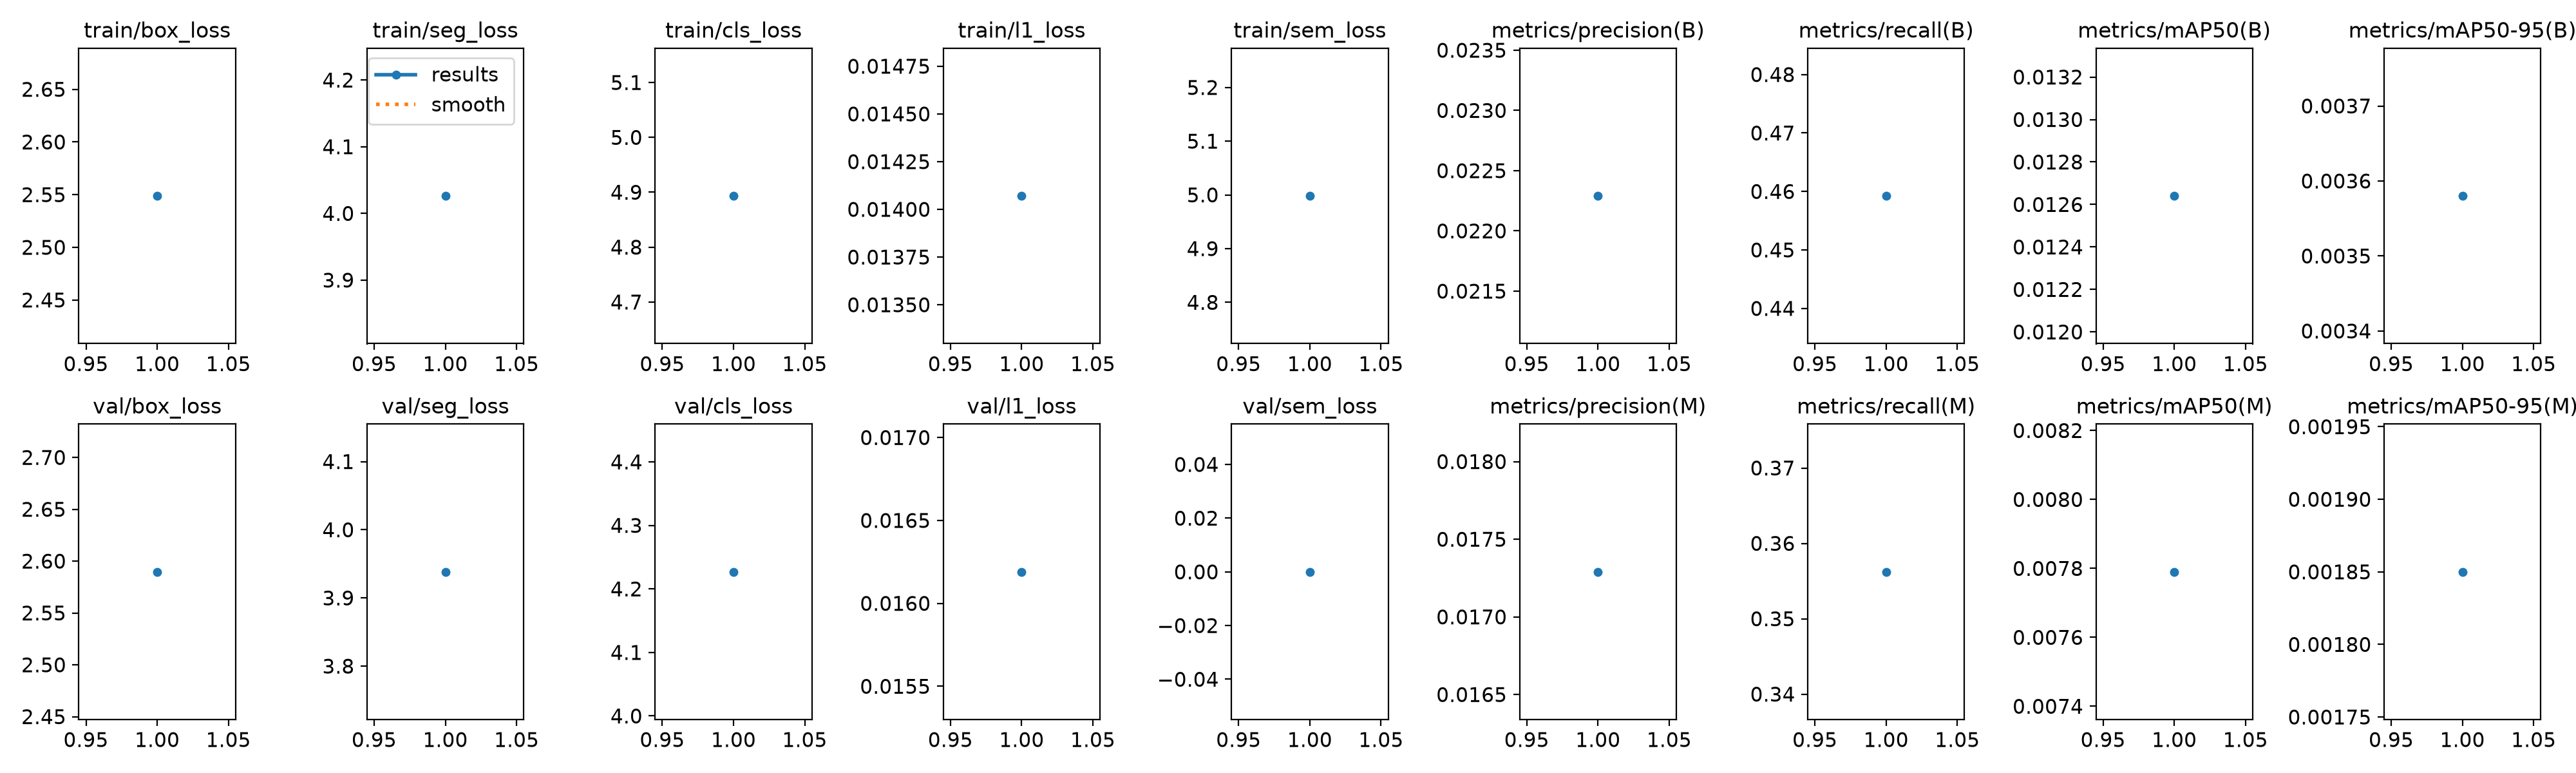

The data file committed next to this chart (first rows):
epoch, time, train/box_loss, train/seg_loss, train/cls_loss, train/l1_loss, train/sem_loss, metrics/precision(B), metrics/recall(B), metrics/mAP50(B), metrics/mAP50-95(B), metrics/precision(M), metrics/recall(M), metrics/mAP50(M), metrics/mAP50-95(M), val/box_loss, val/seg_loss, val/cls_loss, val/l1_loss, val/sem_loss, lr/pg0, lr/pg1, lr/pg2
1, 17.05, 2.549, 4.026, 4.893, 0.01407, 4.998, 0.02229, 0.4592, 0.01264, 0.00358, 0.01729, 0.3562, 0.00779, 0.00185, 2.59, 3.938, 4.227, 0.01619, 0, 0.002, 0.002, 0.002
